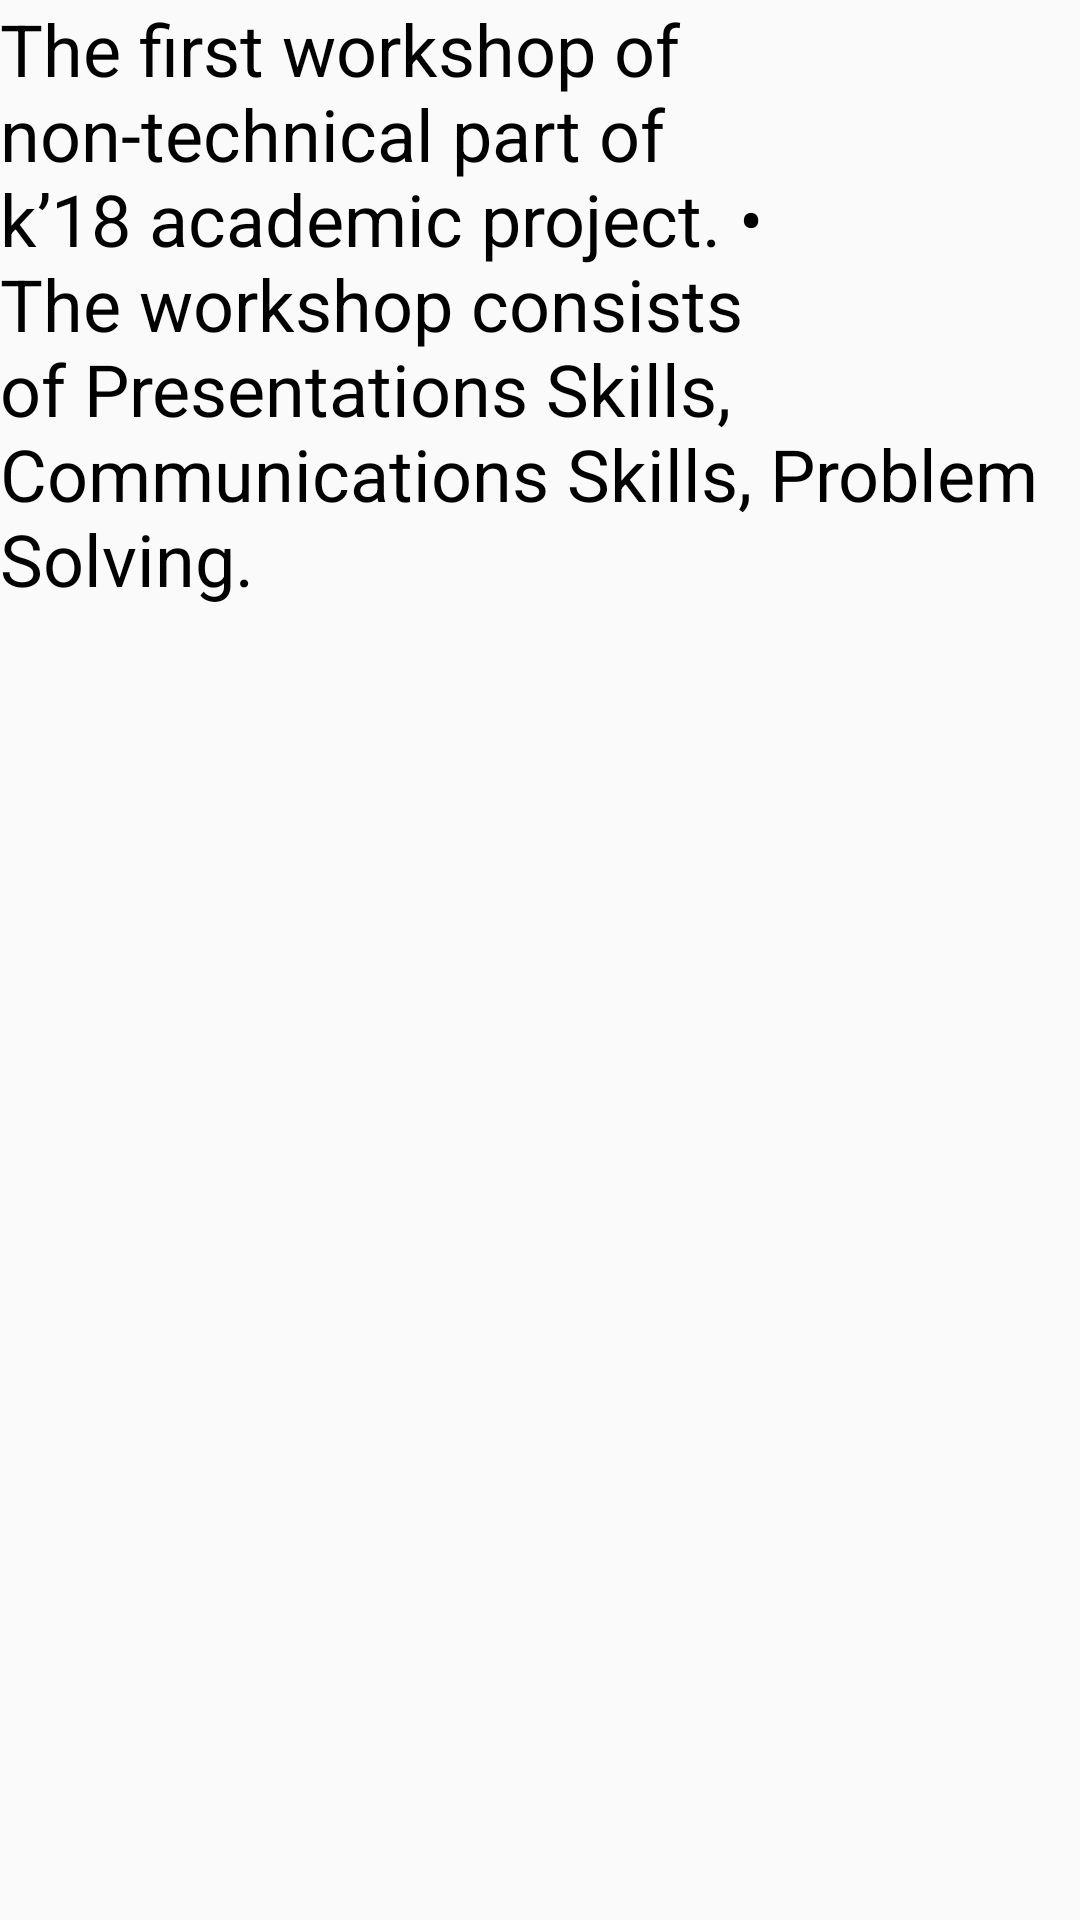

Here is an Android app screen rendered from its layout file. Give the layout XML and the strings, colors and styles it references.
<!-- AndroidManifest.xml: application theme AppTheme -->
<!-- res/layout/activity_soft_skills.xml -->
<?xml version="1.0" encoding="utf-8"?>
<LinearLayout xmlns:android="http://schemas.android.com/apk/res/android"
    android:orientation="vertical" android:layout_width="match_parent"
    android:layout_height="match_parent">

    <TextView
        android:id="@+id/textView10"
        android:layout_width="match_parent"
        android:layout_height="226dp"
        android:text="The first workshop of non-technical part of k’18 academic project. • The workshop consists of Presentations Skills, Communications Skills, Problem Solving. "
        android:textSize="24sp"
        android:textColor="@color/colorPrimaryDark"/>
</LinearLayout>
<!-- resources referenced by this layout -->
<resources>
  <color name="colorPrimaryDark">#000000</color>
  <style name="AppTheme" parent="Theme.AppCompat.Light.DarkActionBar">
          
          <item name="colorPrimary">@color/colorPrimary</item>
          <item name="colorPrimaryDark">@color/colorPrimaryDark</item>
          <item name="colorAccent">@color/colorAccent</item>
      </style>
  <color name="colorPrimary">#000000</color>
  <color name="colorAccent">#FF4081</color>
</resources>
